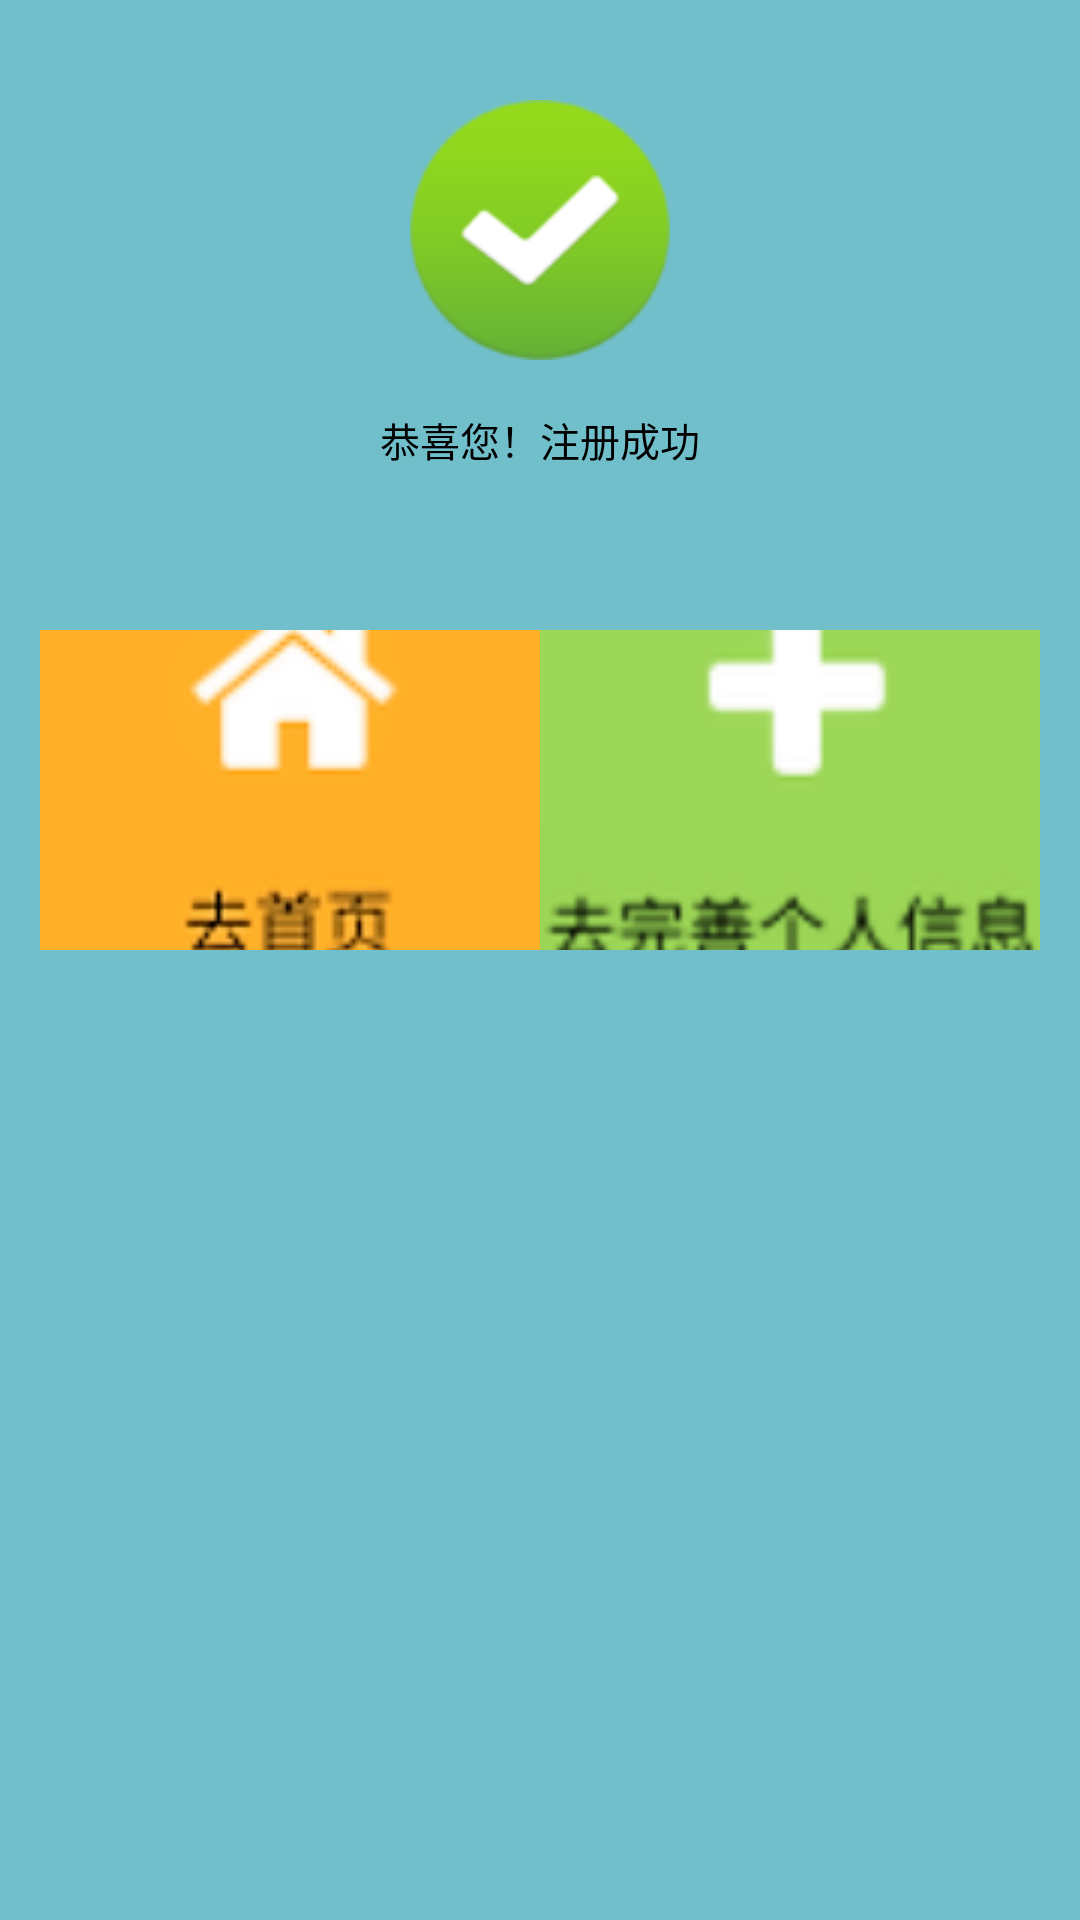

Layout XML and referenced resources for this Android screen:
<!-- AndroidManifest.xml: application theme Theme.AppCompat.NoActionBar -->
<!-- res/layout/activity_register_success.xml -->
<?xml version="1.0" encoding="utf-8"?>
<LinearLayout xmlns:android="http://schemas.android.com/apk/res/android"
    android:orientation="vertical" android:layout_width="match_parent"
    android:layout_height="match_parent"
    android:background="@drawable/backgroung_main"
    android:gravity="center_horizontal">

    <ImageView
        android:layout_width="260px"
        android:layout_height="260px"
        android:layout_marginTop="100px"
        android:src="@drawable/register_success_icon"
        />

    <TextView
        android:layout_width="match_parent"
        android:layout_height="150px"
        android:text="@string/register_success"
        android:textSize="40px"
        android:textColor="#000000"
        android:gravity="center_horizontal"
        android:layout_marginTop="50px"/>

    <LinearLayout
        android:layout_width="match_parent"
        android:layout_height="match_parent"
        android:layout_centerHorizontal="true"
        android:orientation="horizontal"
        android:paddingTop="70px"
        android:paddingLeft="40px"
        android:paddingRight="40px">

        <ImageButton
            android:layout_width="250px"
            android:layout_height="320px"
            android:id="@+id/BackHomepage"
            android:layout_weight="1"
            android:src="@drawable/backhomepage" />

        <ImageButton
            android:layout_width="250px"
            android:layout_height="320px"
            android:id="@+id/ImprovePersonalInformation"
            android:layout_weight="1"
            android:src="@drawable/improvepersonalinformation"/>

    </LinearLayout>

</LinearLayout>
<!-- resources referenced by this layout -->
<resources>
  <!-- drawable backgroung_main: png bitmap (drawable, 24605 bytes) -->
  <!-- drawable backhomepage: png bitmap (drawable, 9693 bytes) -->
  <!-- drawable improvepersonalinformation: png bitmap (drawable, 11985 bytes) -->
  <!-- drawable register_success_icon: png bitmap (drawable, 5331 bytes) -->
  <string name="register_success">恭喜您！注册成功</string>
</resources>
